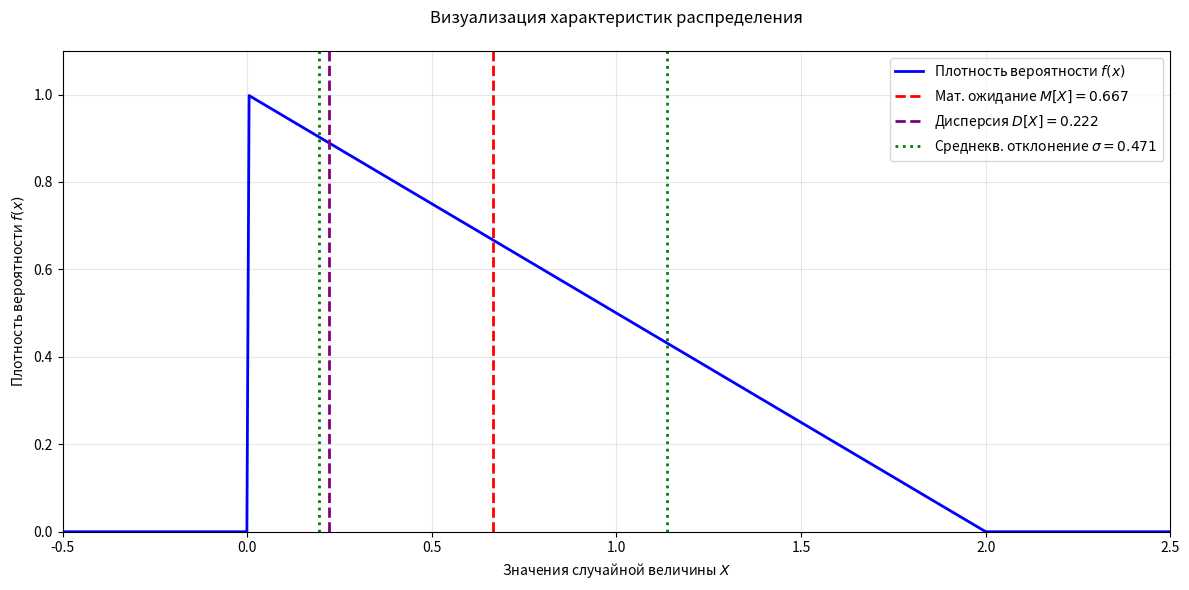

Write Python code to recreate this figure.
import numpy as np
import matplotlib.pyplot as plt

# Параметры распределения
a, b = 0, 2  # границы распределения
C = 0.5      # нормировочная константа
mean = 2/3   # математическое ожидание
var = 2/9    # дисперсия
std = np.sqrt(var)  # среднее квадратическое отклонение

# Создаем фигуру
plt.figure(figsize=(12, 6))

# Генерируем точки для графика плотности
x = np.linspace(a-0.5, b+0.5, 500)
f = np.piecewise(x, [x < a, (x >= a) & (x <= b), x > b], 
                [0, lambda x: C*(2 - x), 0])

# Рисуем график плотности
plt.plot(x, f, 'b-', linewidth=2, label='Плотность вероятности $f(x)$')

# Отмечаем математическое ожидание
plt.axvline(mean, color='red', linestyle='--', linewidth=2, 
           label=f'Мат. ожидание $M[X] = {mean:.3f}$')

# Отмечаем дисперсию
plt.axvline(var, color='purple', linestyle='--', linewidth=2,
           label=f'Дисперсия $D[X] = {var:.3f}$')

# Отмечаем границы стандартного отклонения
plt.axvline(mean - std, color='green', linestyle=':', linewidth=2,
           label=f'Среднекв. отклонение $σ = {std:.3f}$')
plt.axvline(mean + std, color='green', linestyle=':', linewidth=2)

# Добавляем легенду и оформление
plt.title('Визуализация характеристик распределения', pad=20)
plt.xlabel('Значения случайной величины $X$')
plt.ylabel('Плотность вероятности $f(x)$')
plt.legend(loc='upper right')
plt.grid(True, alpha=0.3)
plt.xlim(a-0.5, b+0.5)
plt.ylim(0, 1.1)

plt.tight_layout()
plt.show()